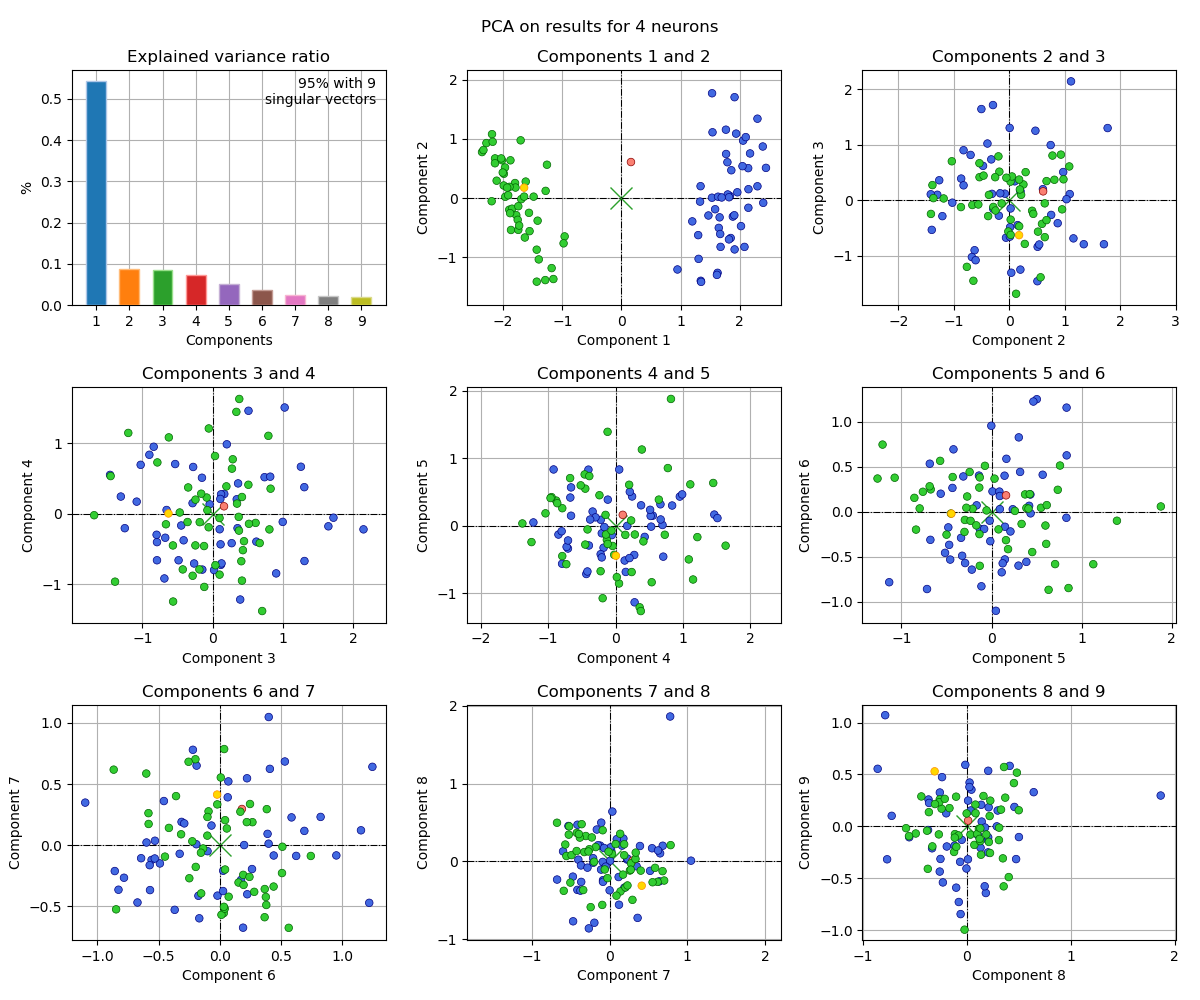

Source data for this figure (header and first rows):
, 1c, 2c, 3c, 4c, 5c, 6c, 7c, 8c, 9c
0, 2.055, 0.9726, 0.5089, 1.465, 0.1649, 0.5869, 0.2274, 0.02488, 0.4221
1, 2.079, -0.8237, 0.9022, -0.8465, -0.1313, -0.1893, 0.6506, 0.1051, -0.08435
2, 1.529, 0.007484, 1.305, -0.6706, 0.4175, 0.0653, 0.3916, 0.1994, -0.1306
3, 1.337, 0.2025, 0.1647, 0.2826, -1.136, -0.7826, -0.266, -0.86, 0.5543
4, 0.9465, -1.205, -0.2858, 0.1518, -0.6857, 0.5324, 0.6843, 0.2026, -0.2505
5, 1.624, -1.262, 0.3611, 0.4325, -0.1658, 0.0704, 0.5216, -0.1202, -0.185
6, 1.768, 0.7465, 0.9955, -0.1147, 0.3865, -0.5571, -0.1204, 0.2041, 0.5354
7, 1.297, -0.6247, -0.9, 0.8394, 0.2993, -0.5986, 0.02217, 0.1368, 0.2077
8, 1.912, -0.8663, 0.3912, -1.218, 0.04819, -1.099, 0.3482, -0.06136, -0.8443
9, 1.644, -0.5022, 1.644, -0.1773, -0.3264, -0.4891, -0.1489, 0.2085, 0.1838
10, 1.938, 1.091, 0.1122, -0.4334, -0.7163, -0.858, -0.2112, 0.04265, 0.3538
11, 2.142, 0.5073, -1.459, 0.5534, 0.1493, -0.1673, -0.5975, 0.1304, -0.2053
12, 1.846, -0.6735, -1.024, 0.6966, 0.01061, 0.2247, -0.4009, 0.02342, 0.3792
13, 1.669, -0.6058, -1.08, 0.1734, -0.00254, 0.953, -0.08351, -0.24, 0.4741
14, 2.396, -0.07906, 0.1189, 0.2775, -0.4341, 0.2638, -0.1949, -0.7876, 1.07
15, 1.765, 1.157, -0.6863, -0.9185, 0.8341, 0.6249, -0.08746, -0.005252, -0.4054
16, 2.442, 0.5117, -0.8381, 0.9532, 0.4316, 0.1908, -0.6742, -0.2322, -0.5395
17, 1.539, 1.113, 2.143, -0.2206, -0.4226, 0.6916, 0.1171, -0.1998, 0.1259
18, 1.856, 0.4717, 1.254, 0.6693, 0.09218, 0.0283, -0.2087, -0.01625, 0.5925
19, 2.298, 0.2008, -1.249, -0.2042, -0.4704, -0.3681, -0.5283, 0.4566, 0.1872
20, 1.632, 0.02429, -0.1472, -0.7925, -0.5643, 0.1995, 0.001339, -0.3704, 0.2587
21, 1.583, -0.1873, -0.2775, 0.6662, 0.3173, 0.4413, -0.08403, -0.2614, 0.326
22, 1.303, -1.026, -0.04316, 0.1355, -0.5162, -0.4565, 0.3611, -0.7251, 0.1016
23, 2.1, 1.032, 0.01959, -0.799, -0.08216, -0.1916, 0.008004, 0.009196, -0.3166
24, 1.328, -0.05845, -0.6744, -0.3399, 0.21, -0.2194, 0.78, 1.865, 0.297
25, 1.659, -0.324, 0.7371, 0.5207, 0.1446, 0.3994, 0.01245, 0.1814, -0.6415
26, 1.613, -1.297, 0.09939, -0.2193, 0.0873, 0.223, 0.5472, 0.1703, -0.5764
27, 1.675, -0.8233, 0.2696, -0.417, -0.679, -0.3122, 0.1907, -0.3363, -0.2109
28, 1.832, 0.03672, -1.305, 0.2456, 0.4336, -0.01854, -0.4122, 0.4728, -0.3149
29, 2.298, 1.343, -0.7916, -0.6597, 0.5679, 0.4098, 0.6241, 0.1416, 0.04618
30, 2.173, 0.7557, -0.2636, -0.7057, -0.3384, -0.2899, 0.1783, 0.2951, 0.1527
31, 1.47, -0.293, 1.716, -0.05512, -0.1395, 0.4005, 1.048, 0.01057, 0.2483
32, 1.531, 1.773, 1.302, 0.379, 0.3026, 0.8245, 0.2313, 0.03719, 0.1532
33, 1.911, 1.706, -0.7915, -0.402, 0.8312, -0.06765, 0.1608, 0.204, -0.1052
34, 1.882, -0.311, 0.1158, -0.7256, -0.3136, 0.3909, 0.09293, 0.2871, 0.0002525
35, 1.34, -1.396, -0.5331, 0.7077, -0.4589, -0.5313, -0.1085, -0.104, -0.5898
36, 1.346, -1.415, 0.1087, 0.2116, 0.5026, 1.248, 0.6408, -0.2554, -0.3134
37, 1.197, -0.3927, 1.023, 1.511, 0.113, -0.6724, -0.4683, -0.769, -0.3168
38, 2.02, -0.4724, 0.6207, -0.3952, -0.2935, -0.57, -0.3668, -0.05048, -0.1292
39, 2.145, -0.1624, 0.1257, -0.7046, -0.2189, -0.6427, -0.1063, 0.4997, -0.1028
40, 1.795, 0.06248, 0.3532, -0.204, -0.1125, -0.8277, -0.3639, -0.2624, -0.435
41, 1.958, 0.09923, 0.3418, 0.2069, -0.4799, -0.1742, -0.4134, -0.365, 0.2256
42, 1.694, 0.01172, -0.6553, 0.05463, 0.8332, 1.155, 0.1219, -0.5561, -0.1047
43, 1.819, 0.01533, -0.4848, -0.6598, 0.1478, -0.5298, 0.03656, 0.6421, 0.3292
44, 1.79, 0.6071, 0.2009, 0.9884, 0.4644, 1.222, -0.4711, -0.1946, -0.1936
45, 2.045, 0.5407, -0.7969, -0.2974, 0.1237, -0.5727, -0.1633, 0.4111, 0.5826
46, 2.146, 0.1515, -0.4473, -0.1658, -0.02078, -0.1, -0.04878, -0.06625, -0.3413
47, 2.388, 0.8731, -0.4131, -0.3761, 0.09137, 0.1741, -0.2836, -0.0791, -0.7279
48, 1.907, -0.2888, -0.1524, 0.5129, 0.2358, 0.02721, -0.3747, -0.3749, -0.03487
49, 1.817, -0.6968, 0.8177, 0.5281, -0.01392, -0.3274, -0.07012, 0.1733, -0.01095
*1, 0.1604, 0.6105, 0.161, 0.107, 0.161, 0.1814, 0.296, 0.01086, 0.05612
50, -1.704, 0.9774, 0.3779, 1.632, -0.2962, -0.09157, 0.2767, -0.02366, -0.9943
51, -0.9605, -0.6464, -1.45, 0.5364, -0.8384, -0.1987, 0.7027, -0.2447, 0.1705
52, -1.151, -1.367, 0.03883, -0.73, -0.5706, 0.5639, -0.6754, 0.4983, 0.1555
53, -1.778, -0.2869, -0.1195, -1.039, 0.1833, -0.4155, 0.1414, -0.3846, -0.04169
54, -2.188, 1.082, 0.61, -0.1289, -0.2099, 0.03294, -0.5548, 0.07053, -0.1783
55, -1.968, 0.5184, -0.5651, -0.4491, -0.2798, 0.04357, 0.2048, -0.3334, -0.1924
56, -1.964, 0.0234, 0.3363, 1.449, 0.6335, -0.8668, 0.6177, -0.2621, 0.2602
57, -1.867, -0.5376, 0.6684, -0.4154, -0.05542, 0.01394, -0.5688, 0.2181, 0.09961
58, -1.694, -0.01697, -0.5625, -1.246, -0.2432, 0.4403, -0.338, -0.367, 0.1372
... 42 more rows
